4-way image classification set "final_split" from GitHub (FadhliRajwaa/retinopaty-diabetic); label vocabulary: mild diabetic retinopathy, moderate diabetic retinopathy, proliferate DR, severe diabetic retinopathy.

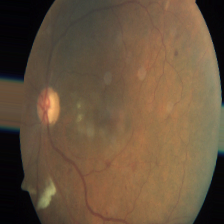
Label: moderate diabetic retinopathy

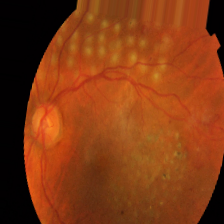
Label: proliferate DR

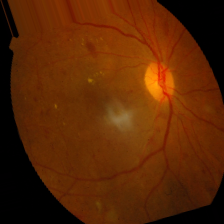
Label: severe diabetic retinopathy

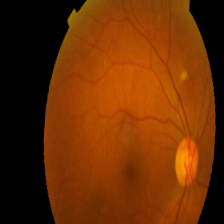
Label: mild diabetic retinopathy
